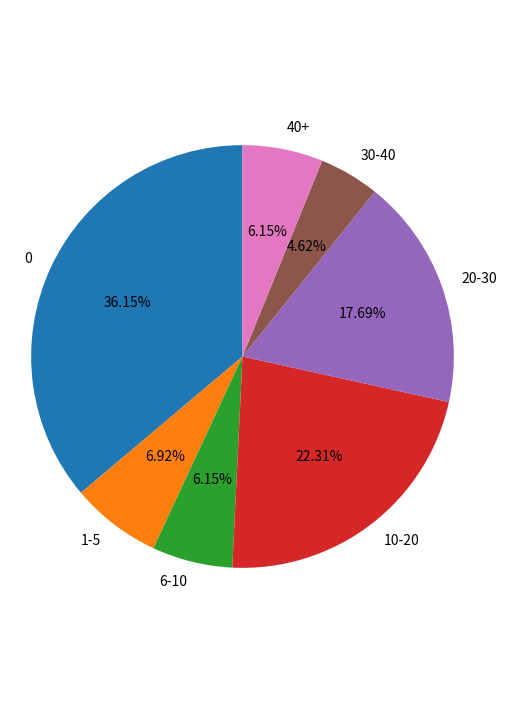

Source code (Python):
#!/usr/bin/env python3
# -*- coding: utf-8 -*-
"""
Created on Thu Nov 29 22:28:53 2018

[redacted]
"""

# the retio of awardedplayer/player for all schools;
from matplotlib import pyplot as plt 
plt.figure(figsize=(6,9)) #调节图形大小
labels = [u'0',u'1-5',u'6-10',u'10-20',u'20-30',u'30-40',u'40+'] #定义标签
sizes = [47,9,8,29,23,6,8] #每块值
#colors = ['red','yellowgreen','lightskyblue','yellow'] #每块颜色定义
#explode = (0,0,0,0) #将某一块分割出来，值越大分割出的间隙越大
patches,text1,text2 = plt.pie(sizes,
                      #explode=explode,
                      labels=labels,
                      #colors=colors,
                      autopct = '%3.2f%%', #数值保留固定小数位
                      shadow = False, #无阴影设置
                      startangle =90, #逆时针起始角度设置
                      pctdistance = 0.6) #数值距圆心半径倍数距离
#patches饼图的返回值，texts1饼图外label的文本，texts2饼图内部的文本
# x，y轴刻度设置一致，保证饼图为圆形
plt.axis('equal')
plt.show()
